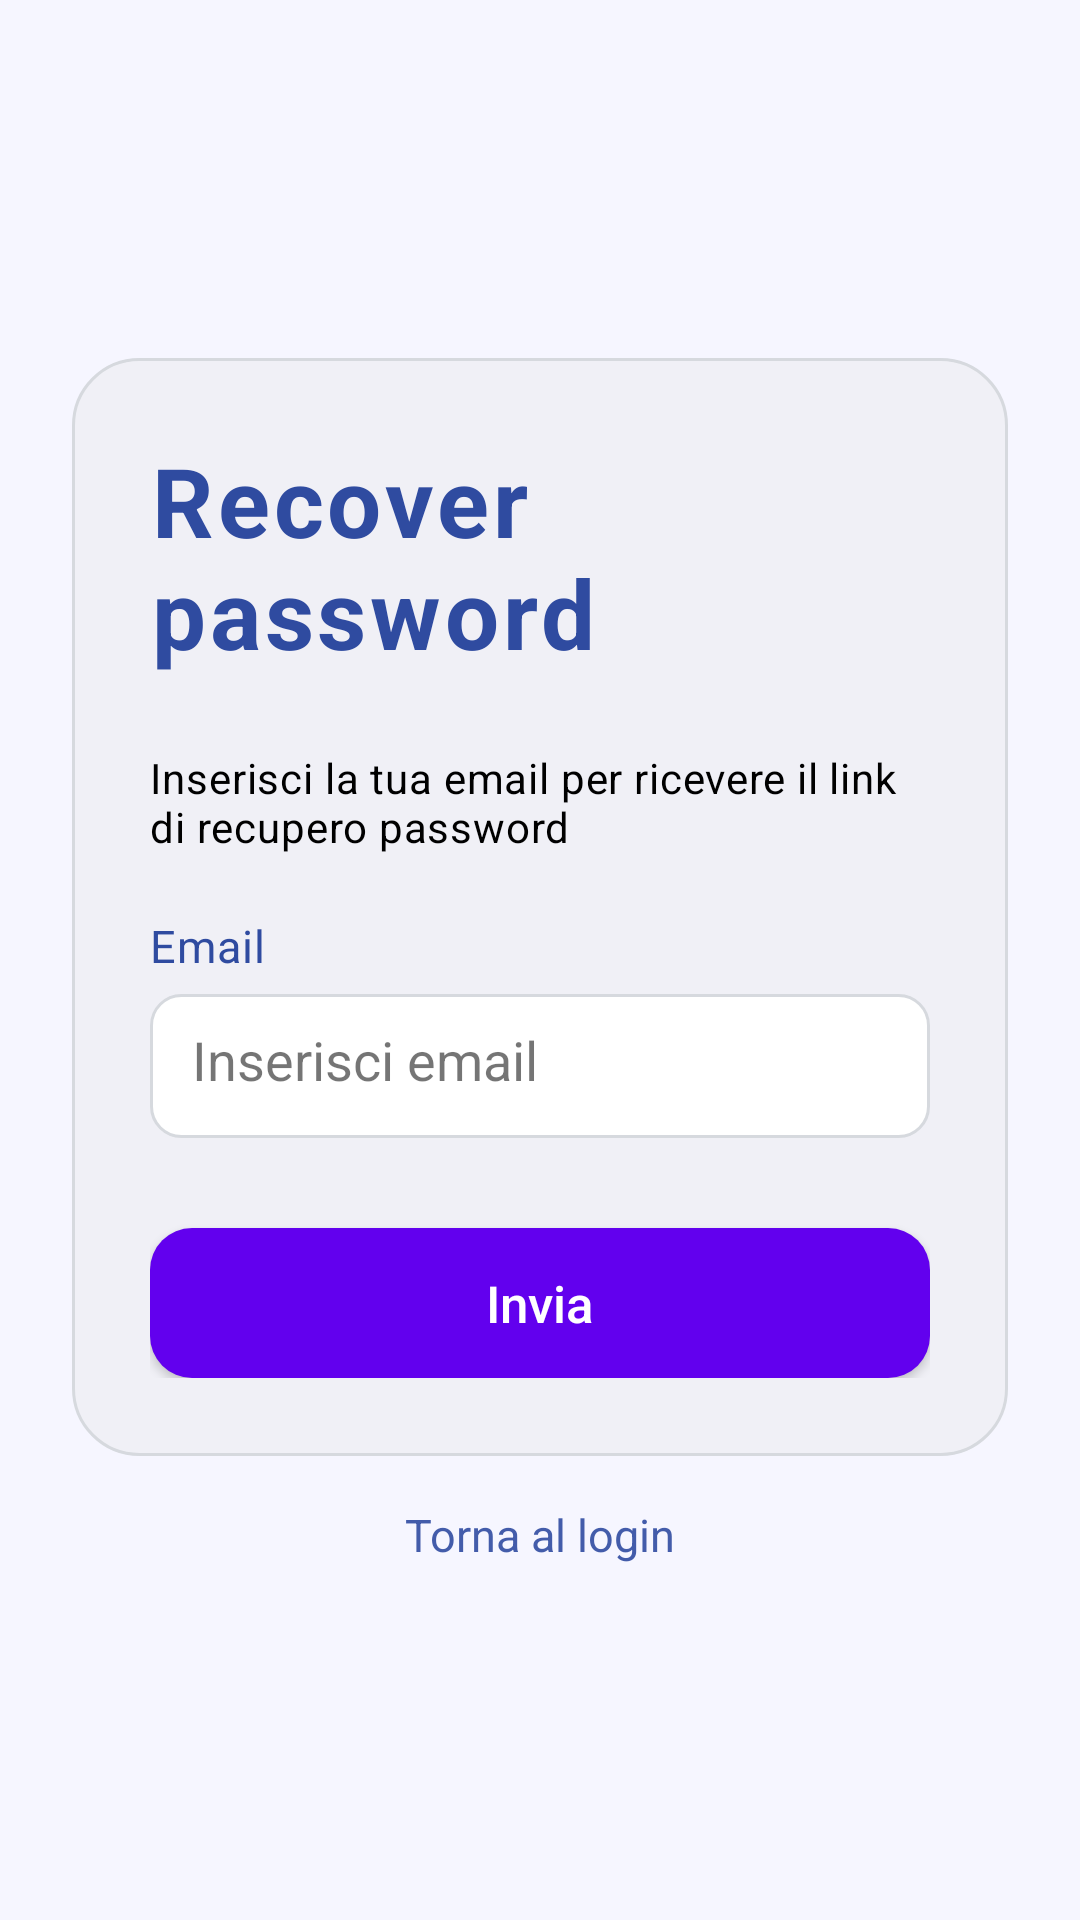

The Android layout XML behind this screen, and the referenced resources:
<!-- AndroidManifest.xml: application theme Theme.IdS -->
<!-- res/layout/fragment_forgot_password.xml -->
<?xml version="1.0" encoding="utf-8"?>
<androidx.constraintlayout.widget.ConstraintLayout
    xmlns:android="http://schemas.android.com/apk/res/android"
    xmlns:app="http://schemas.android.com/apk/res-auto"
    android:layout_width="match_parent"
    android:layout_height="match_parent"
    android:padding="24dp"
    android:background="@color/glass_bg">

    


    <LinearLayout
        android:id="@+id/recoveryCard"
        android:layout_width="0dp"
        android:layout_height="wrap_content"
        android:layout_marginTop="80dp"
        android:background="@drawable/bg_glass"
        android:elevation="8dp"
        android:orientation="vertical"
        android:padding="26dp"
        app:layout_constraintBottom_toBottomOf="parent"
        app:layout_constraintEnd_toEndOf="parent"
        app:layout_constraintHorizontal_bias="0.0"
        app:layout_constraintStart_toStartOf="parent"
        app:layout_constraintTop_toTopOf="parent"
        app:layout_constraintVertical_bias="0.105">

        
        <TextView
            android:id="@+id/appTitle"
            android:layout_width="wrap_content"
            android:layout_height="wrap_content"
            android:layout_gravity="center_horizontal"
            android:layout_marginBottom="24dp"
            android:letterSpacing="0.04"
            android:text="Recover password"
            android:textColor="@color/title_color"
            android:textSize="32sp"
            android:textStyle="bold" />

        
        <TextView
            android:layout_width="wrap_content"
            android:layout_height="wrap_content"
            android:layout_marginBottom="20dp"
            android:letterSpacing="0.02"
            android:text="Inserisci la tua email per ricevere il link di recupero password"
            android:textColor="@color/black"
            android:textSize="14sp" />

        
        <TextView
            android:layout_width="wrap_content"
            android:layout_height="wrap_content"
            android:layout_marginBottom="6dp"
            android:letterSpacing="0.02"
            android:text="Email"
            android:textColor="@color/title_color"
            android:textSize="15sp" />

        
        <EditText
            android:id="@+id/emailInput"
            android:layout_width="match_parent"
            android:layout_height="48dp"
            android:background="@drawable/bg_input"
            android:hint="Inserisci email"
            android:inputType="textEmailAddress"
            android:padding="14dp"
            android:textColor="@color/black"
            android:textColorHint="@color/text_hint" />

        
        <Button
            android:id="@+id/recoverButton"
            android:layout_width="match_parent"
            android:layout_height="50dp"
            android:layout_marginTop="30dp"
            android:background="@drawable/bg_button"
            android:text="Invia"
            android:textAllCaps="false"
            android:textColor="@color/white"
            android:textSize="17sp" />
    </LinearLayout>

    <TextView
        android:id="@+id/loginLink"
        android:layout_width="wrap_content"
        android:layout_height="wrap_content"
        android:layout_marginTop="16dp"
        android:alpha="0.9"
        android:text="Torna al login"
        android:textColor="@color/title_color"
        android:textSize="15sp"
        android:clickable="true"
        android:focusable="true"
        app:layout_constraintEnd_toEndOf="parent"
        app:layout_constraintStart_toStartOf="parent"
        app:layout_constraintTop_toBottomOf="@id/recoveryCard" />

</androidx.constraintlayout.widget.ConstraintLayout>
<!-- resources referenced by this layout -->
<resources>
  <color name="black">#FF000000</color>
  <color name="glass_bg">#5DE5E6FF</color>
  <color name="text_hint">#8A000000</color>
  <color name="title_color">#2F4BA0</color>
  <color name="white">#FFFFFFFF</color>
  <!-- drawable bg_button (drawable) -->
  <selector xmlns:android="http://schemas.android.com/apk/res/android">
  
      <item android:state_pressed="true">
          <shape>
              <gradient
                  android:startColor="@color/purple_500"
                  android:endColor="@color/purple_500"
                  android:angle="90"/>
              <corners android:radius="14dp" />
          </shape>
      </item>
  
      <item>
          <shape>
              <gradient
                  android:startColor="@color/purple_500"
                  android:endColor="@color/purple_500"
                  android:angle="90"/>
              <corners android:radius="14dp" />
          </shape>
      </item>
  
  </selector>
  <!-- drawable bg_glass (drawable) -->
  <shape xmlns:android="http://schemas.android.com/apk/res/android">
      <solid android:color="#40D9D9D9" />
      <corners android:radius="22dp" />
      <stroke android:width="1dp" android:color="#D6D9DE" />
      <padding android:left="12dp" android:top="12dp"
          android:right="12dp" android:bottom="12dp" />
  
  </shape>
  <!-- drawable bg_input (drawable) -->
  <shape xmlns:android="http://schemas.android.com/apk/res/android">
      <solid android:color="#FFFFFF" />
      <stroke android:width="1dp" android:color="#D6D9DE" />
      <corners android:radius="10dp" />
  </shape>
  <style name="Theme.IdS" parent="Theme.MaterialComponents.Light.DarkActionBar">
  
          <item name="colorPrimary">@color/purple_500</item>
          <item name="colorPrimaryVariant">@color/purple_700</item>
          <item name="colorOnPrimary">@color/white</item>
  
          <item name="colorSecondary">@color/teal_200</item>
          <item name="android:statusBarColor">?attr/colorPrimaryVariant</item>
          <item name="android:windowLightStatusBar">true</item>
  
      </style>
  <color name="purple_500">#FF6200EE</color>
  <color name="purple_700">#FF3700B3</color>
  <color name="teal_200">#FF03DAC5</color>
</resources>
